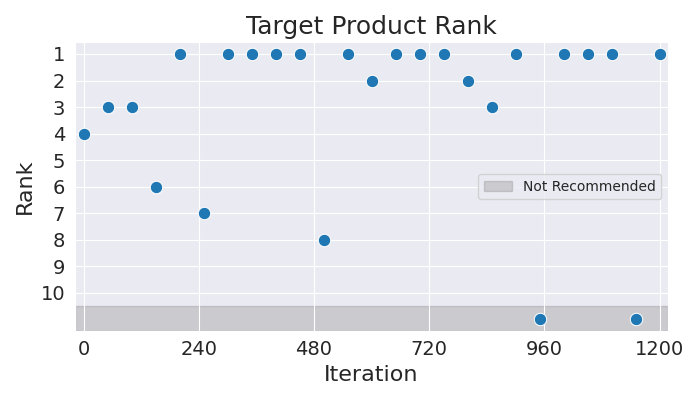

The file beside this chart, header and first rows:
Iteration, Rank
0, 4
50, 3
100, 3
150, 6
200, 1
250, 7
300, 1
350, 1
400, 1
450, 1
500, 8
550, 1
600, 2
650, 1
700, 1
750, 1
800, 2
850, 3
900, 1
950, 11
1000, 1
1050, 1
1100, 1
1150, 11
1200, 1
